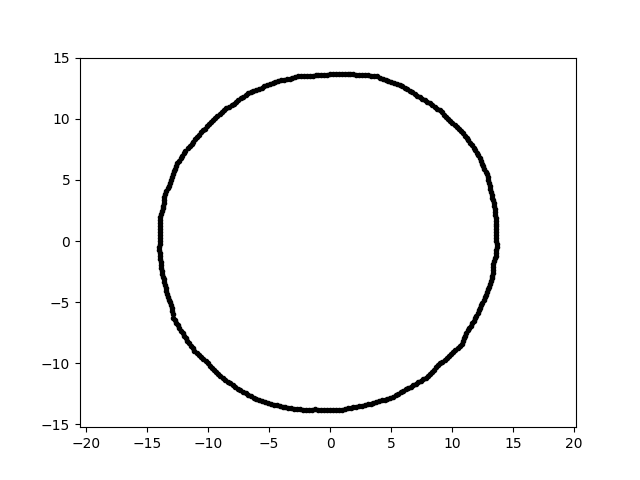

The table this chart was drawn from, first rows:
-2.543557908835700311e-15, -1.384648433930296996e+01, 3.000000000000000000e+00
8.354950695672588806e-16, 1.364466995951752182e+01, 3.000000000000000000e+00
-9.855557121423268896e+00, -1.020572815852832171e+01, 3.000000000000000000e+00
-1.945868795735355761e+00, -1.384557591290753464e+01, 3.000000000000000000e+00
8.190999054929305245e+00, 1.127394300980116526e+01, 3.000000000000000000e+00
1.308072193091716073e+01, 4.504053762578487330e+00, 3.000000000000000000e+00
-2.144476154144871582e+00, 1.353968956641669941e+01, 3.000000000000000000e+00
-1.396930301809950770e+01, -2.438350911828745249e-01, 3.000000000000000000e+00
-1.303804412052283901e+01, 5.004836225073675315e+00, 3.000000000000000000e+00
1.188341763729543032e+01, -6.318525238122345122e+00, 3.000000000000000000e+00
-7.967807946027850363e+00, -1.181276106538656556e+01, 3.000000000000000000e+00
-1.392952314558168325e+01, -1.218675363560363323e+00, 3.000000000000000000e+00
-1.042233851158262148e+01, 9.060000645150084964e+00, 3.000000000000000000e+00
1.303304710058769267e+01, 4.743641206403351518e+00, 3.000000000000000000e+00
1.364158214500571553e+01, -4.763745455884840774e-01, 3.000000000000000000e+00
1.276455176868661390e+01, -4.395187645224237549e+00, 3.000000000000000000e+00
-4.871580072829110541e+00, -1.338455624716309345e+01, 3.000000000000000000e+00
-1.378049015164370594e+01, 2.429872221122070464e+00, 3.000000000000000000e+00
-9.917739426343358033e+00, 9.577449635481325885e+00, 3.000000000000000000e+00
-3.552857513480655705e+00, 1.325944475236263109e+01, 3.000000000000000000e+00
1.214323723567803270e+01, 7.010901286852197600e+00, 3.000000000000000000e+00
9.670247625074913644e-01, -1.382909839059576562e+01, 3.000000000000000000e+00
1.205342851019609363e+00, -1.377713182991365315e+01, 3.000000000000000000e+00
-9.691668349362560164e+00, -1.039304188579297161e+01, 3.000000000000000000e+00
-4.750744151221277800e-01, 1.360435127967024904e+01, 3.000000000000000000e+00
1.355928078205833032e+01, 1.905632639074572587e+00, 3.000000000000000000e+00
1.009525262588046779e+01, -9.089806292551161349e+00, 3.000000000000000000e+00
7.773875348922715034e+00, 1.152524416639617755e+01, 3.000000000000000000e+00
-9.395527516141193303e+00, 1.007546972248574413e+01, 3.000000000000000000e+00
-1.055986158453743151e+01, -9.508142077942899562e+00, 3.000000000000000000e+00
-1.023853037013675227e+01, 9.218814152937394368e+00, 3.000000000000000000e+00
-7.761269557302311384e+00, -1.195130706601055159e+01, 3.000000000000000000e+00
8.532344515143657659e+00, -1.053656798032834274e+01, 3.000000000000000000e+00
8.847114448891764127e+00, -1.017744095707360685e+01, 3.000000000000000000e+00
-7.510527787330106619e+00, 1.156519859946549467e+01, 3.000000000000000000e+00
-2.414973715574475766e-01, -1.383537515045543564e+01, 3.000000000000000000e+00
1.678863588035324206e+00, -1.367324666627207996e+01, 3.000000000000000000e+00
-1.093547240509460927e+01, -9.175950861864208719e+00, 3.000000000000000000e+00
9.207713506342495080e+00, -9.874063855073345053e+00, 3.000000000000000000e+00
-1.363392232081162447e+01, 3.147638984152222541e+00, 3.000000000000000000e+00
1.255345432986681509e+01, 6.122728775749262553e+00, 3.000000000000000000e+00
2.854858498241688469e+00, -1.343105324912828280e+01, 3.000000000000000000e+00
-4.828285437492010890e-01, -1.382640047102350245e+01, 3.000000000000000000e+00
1.107893018727443746e+01, -7.757550432428680587e+00, 3.000000000000000000e+00
3.379535632331219563e+00, 1.355457707835906156e+01, 3.000000000000000000e+00
1.133910299549275358e+01, 8.238340555658464126e+00, 3.000000000000000000e+00
6.127908136428299457e+00, 1.256407359296396820e+01, 3.000000000000000000e+00
-7.554623698044908409e+00, -1.208992515789305600e+01, 3.000000000000000000e+00
-1.371456480813031398e+01, 2.665841347093647506e+00, 3.000000000000000000e+00
1.027211552299212372e+01, -8.929413793453248260e+00, 3.000000000000000000e+00
4.782233930684219203e+00, 1.313907973910460747e+01, 3.000000000000000000e+00
-1.184420063301511483e+01, 7.401077973436199997e+00, 3.000000000000000000e+00
-1.350609119120223589e+01, 3.872809328714923449e+00, 3.000000000000000000e+00
1.442086729145386936e+00, -1.372053871568704686e+01, 3.000000000000000000e+00
-1.262739934224061500e+01, 6.158794168045868211e+00, 3.000000000000000000e+00
-5.805672621125639310e+00, -1.303975420429706844e+01, 3.000000000000000000e+00
1.302446626071591140e+01, -3.734705602231559229e+00, 3.000000000000000000e+00
1.020397858803447200e+01, 9.515363971967820689e+00, 3.000000000000000000e+00
1.165761826826471470e+01, -6.730529045292540147e+00, 3.000000000000000000e+00
-1.320239068972125374e+01, 4.545947675909415508e+00, 3.000000000000000000e+00
-8.976230044545118858e+00, -1.108472095841325356e+01, 3.000000000000000000e+00
... 299 more rows
